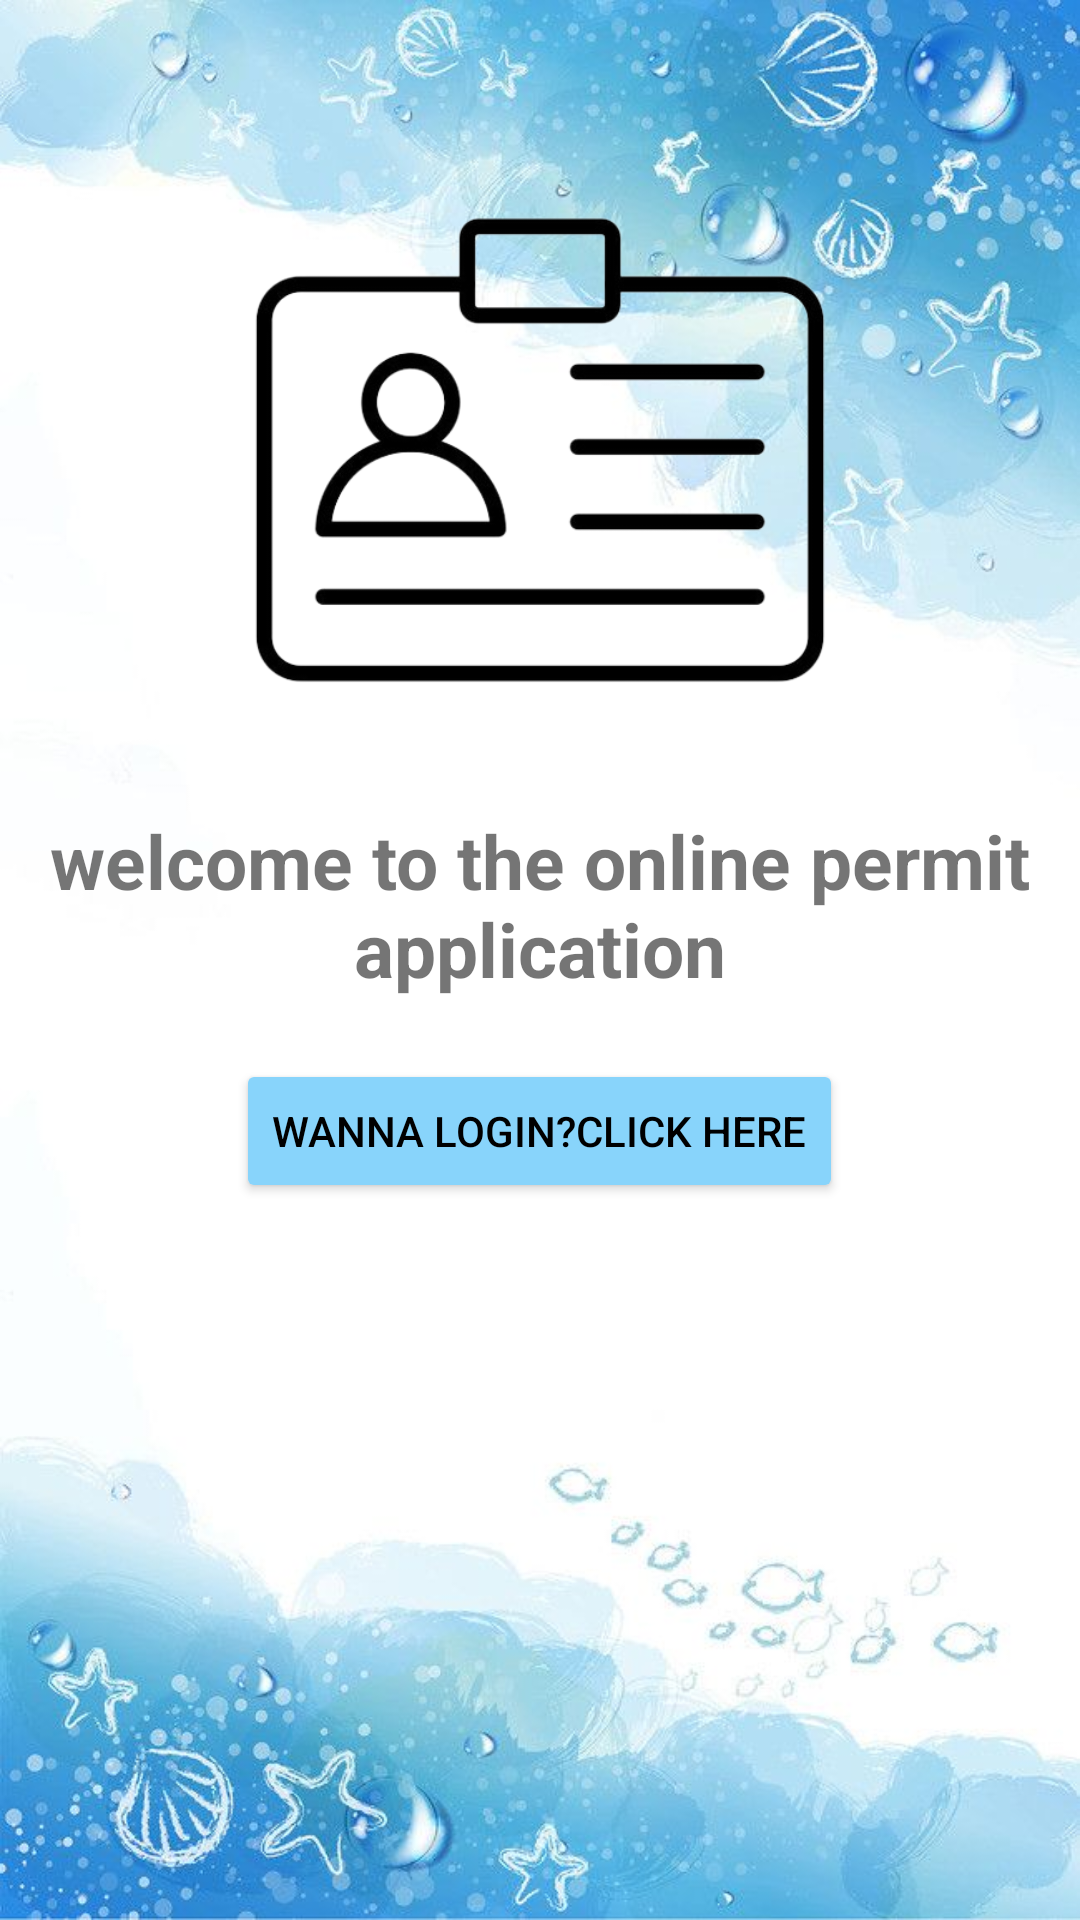

The Android layout XML behind this screen, and the referenced resources:
<!-- AndroidManifest.xml: application theme Theme.AppCompat.Light.DarkActionBar -->
<!-- res/layout/activity_awal.xml -->
<?xml version="1.0" encoding="utf-8"?>
<RelativeLayout xmlns:android="http://schemas.android.com/apk/res/android"
    xmlns:app="http://schemas.android.com/apk/res-auto"
    xmlns:tools="http://schemas.android.com/tools"
    android:id="@+id/main"
    android:layout_width="match_parent"
    android:layout_height="match_parent"
    tools:context=".awal"
    android:background="@drawable/bg2">

    <ImageView
        android:id="@+id/folo"
        android:layout_width="200dp"
        android:layout_height="200dp"
        app:layout_constraintBottom_toBottomOf="parent"
        app:layout_constraintEnd_toEndOf="parent"
        app:layout_constraintStart_toStartOf="parent"
        app:layout_constraintTop_toTopOf="parent"
        android:src="@drawable/f2"
        android:layout_centerHorizontal="true"
        android:layout_marginTop="50dp">
    </ImageView>

    <TextView
        android:id="@+id/tw"
        android:layout_width="wrap_content"
        android:layout_height="wrap_content"
        android:text="welcome to the online permit application"
        android:textSize="25sp"
        android:textStyle="bold"
        android:gravity="center"
        android:layout_below="@id/folo"
        android:layout_marginTop="20dp">
    </TextView>

   <FrameLayout
        android:id="@+id/pawContainer"
        android:layout_width="match_parent"
        android:layout_height="match_parent"
       android:layout_alignParentTop="true"
       android:layout_alignParentStart="true"/>

    <Button
        android:id="@+id/but"
        android:layout_width="wrap_content"
        android:layout_height="wrap_content"
        android:text="wanna login?click here"
        android:layout_below="@id/tw"
        android:layout_centerHorizontal="true"
        android:layout_marginTop="20dp"
        android:backgroundTint="#88D4FB"
        android:textColor="@color/black">
    </Button>

    <ImageView
        android:id="@+id/pawPopup"
        android:layout_width="80dp"
        android:layout_height="80dp"
        android:layout_centerHorizontal="true"
        android:layout_below="@id/but"
        android:layout_marginTop="16dp"
        android:src="@drawable/paw"
        android:visibility="invisible" />

</RelativeLayout>
<!-- resources referenced by this layout -->
<resources>
  <!-- drawable bg2: jpg bitmap (drawable, 59017 bytes) -->
  <!-- drawable f2: png bitmap (drawable, 43482 bytes) -->
  <!-- drawable paw: png bitmap (drawable, 130002 bytes) -->
  <!-- not gathered from this repository: default colours our renderer supplied (Android Studio template values) -->
  <color name="black">#FF000000</color>
</resources>
